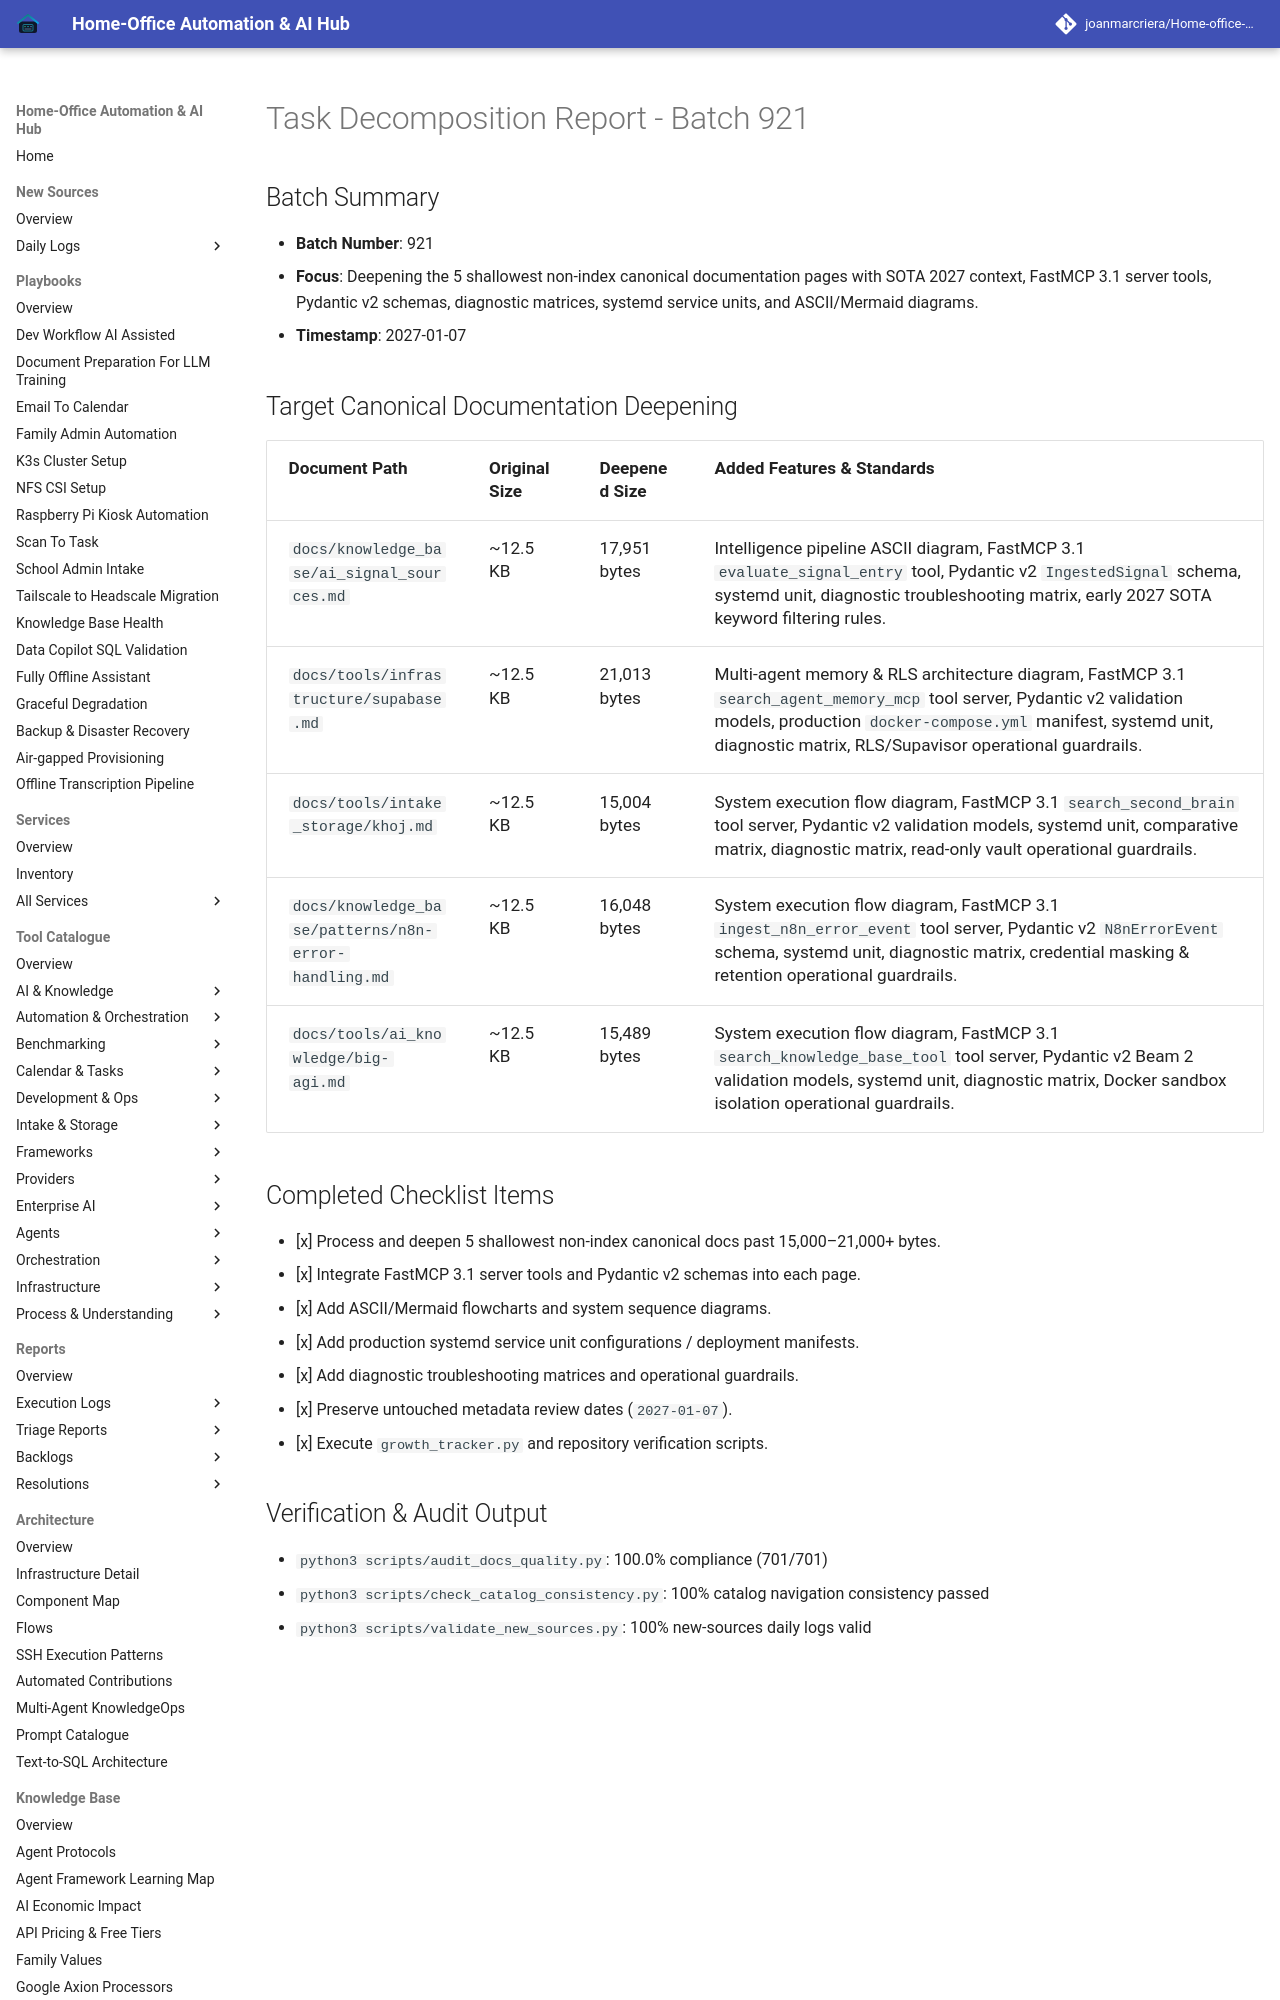

repository: joanmarcriera/Home-office-automations · page: reports/task-decomposition-batch-921/index.html · generator: mkdocs

# Task Decomposition Report - Batch 921

## Batch Summary
- **Batch Number**: 921
- **Focus**: Deepening the 5 shallowest non-index canonical documentation pages with SOTA 2027 context, FastMCP 3.1 server tools, Pydantic v2 schemas, diagnostic matrices, systemd service units, and ASCII/Mermaid diagrams.
- **Timestamp**: 2027-01-07
